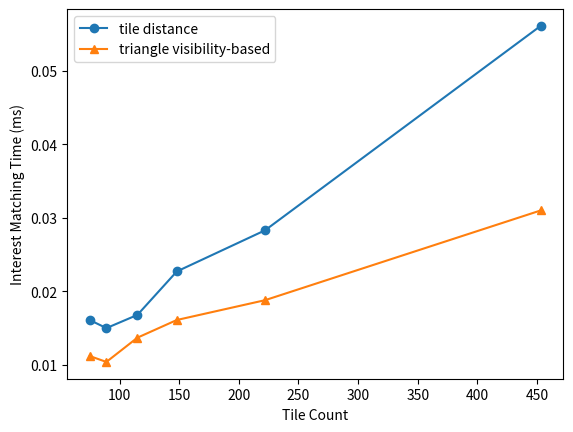

Recreate this plot in Python.
import numpy as np
import matplotlib.pyplot as plt



network_distance = [371.7, 370.3, 372.8, 385.6, 383, 384.7]
network_visibility = [348.8, 351.1, 355.1, 367.5, 368.1, 371.4]

match_distance = [0.056099, 0.028301, 0.022702, 0.016797, 0.014998, 0.016101]
match_visibility = [0.030998, 0.018798, 0.016101, 0.013698, 0.010401, 0.011198]

size = [50000, 100000, 150000, 200000, 250000, 300000]
count = [453, 222, 148, 115, 89, 75]

plt.xlabel('Tile Count')
plt.ylabel('Interest Matching Time (ms)')

plt.plot(count, match_distance, '-o', label="tile distance")
plt.plot(count, match_visibility, '-^', label="triangle visibility-based")
plt.legend(loc='upper left')

plt.show()
